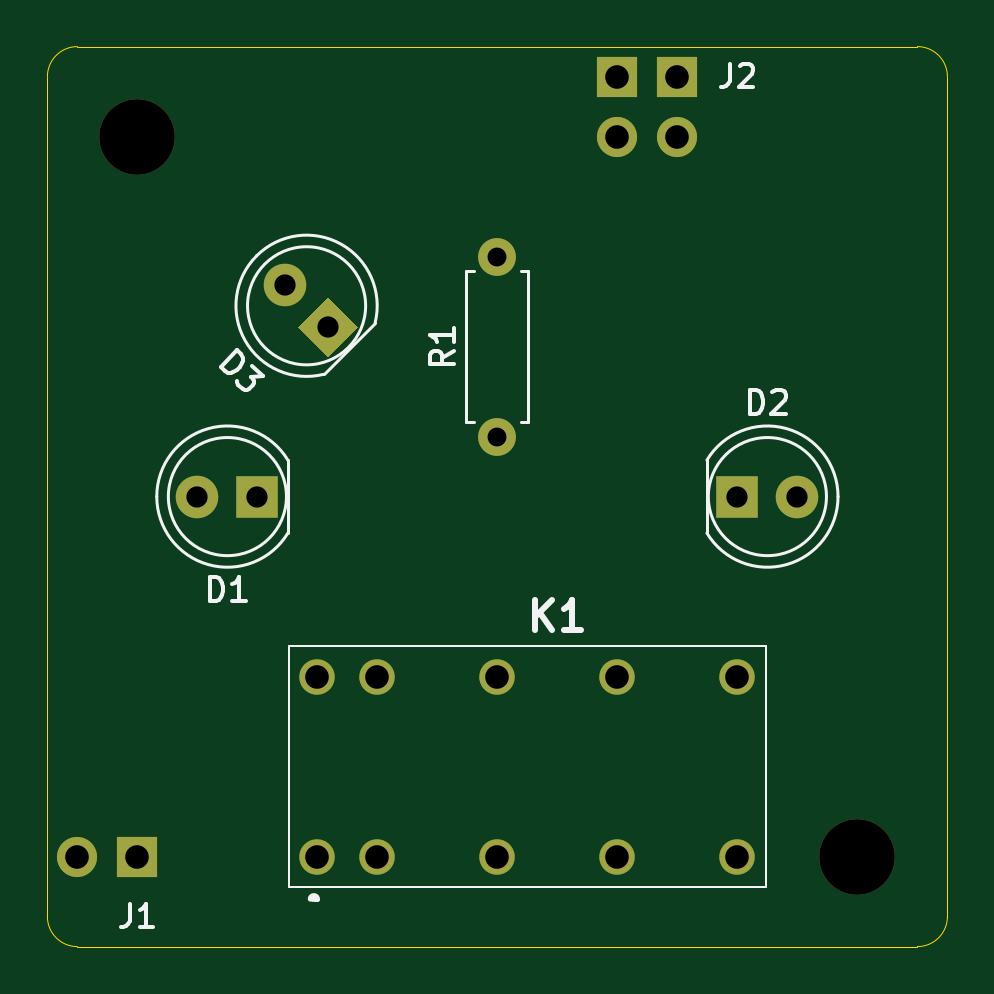
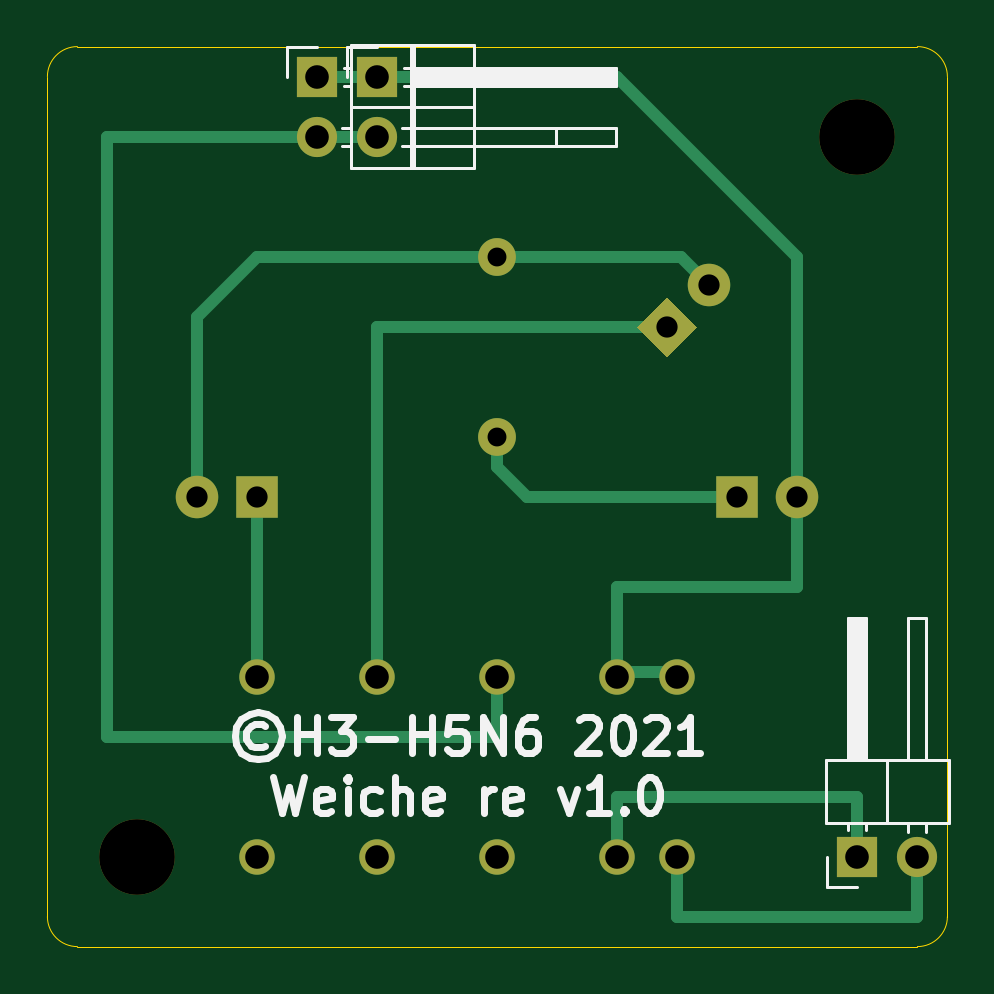
Circuit board: 11 layer files. Board 38.1 x 38.1 mm.
- bottom_copper: Weichensimulator-rechts-B_Cu.gbl (3714 bytes)
- bottom_mask: Weichensimulator-rechts-B_Mask.gbs (1568 bytes)
- paste: Weichensimulator-rechts-B_Paste.gbp (504 bytes)
- bottom_silk: Weichensimulator-rechts-B_SilkS.gbo (12031 bytes)
- outline: Weichensimulator-rechts-Edge_Cuts.gm1 (1050 bytes)
- top_copper: Weichensimulator-rechts-F_Cu.gtl (1950 bytes)
- top_mask: Weichensimulator-rechts-F_Mask.gts (1568 bytes)
- paste: Weichensimulator-rechts-F_Paste.gtp (504 bytes)
- top_silk: Weichensimulator-rechts-F_SilkS.gto (6909 bytes)
- drill: Weichensimulator-rechts-NPTH.drl (317 bytes)
- drill: Weichensimulator-rechts-PTH.drl (686 bytes)

=== bottom_copper: Weichensimulator-rechts-B_Cu.gbl ===
G04 #@! TF.GenerationSoftware,KiCad,Pcbnew,5.1.10*
G04 #@! TF.CreationDate,2021-05-03T23:43:23+02:00*
G04 #@! TF.ProjectId,Weichensimulator-rechts,57656963-6865-46e7-9369-6d756c61746f,rev?*
G04 #@! TF.SameCoordinates,Original*
G04 #@! TF.FileFunction,Copper,L2,Bot*
G04 #@! TF.FilePolarity,Positive*
%FSLAX46Y46*%
G04 Gerber Fmt 4.6, Leading zero omitted, Abs format (unit mm)*
G04 Created by KiCad (PCBNEW 5.1.10) date 2021-05-03 23:43:23*
%MOMM*%
%LPD*%
G01*
G04 APERTURE LIST*
G04 #@! TA.AperFunction,ComponentPad*
%ADD10C,1.500000*%
G04 #@! TD*
G04 #@! TA.AperFunction,ComponentPad*
%ADD11C,1.800000*%
G04 #@! TD*
G04 #@! TA.AperFunction,ComponentPad*
%ADD12R,1.800000X1.800000*%
G04 #@! TD*
G04 #@! TA.AperFunction,ComponentPad*
%ADD13C,0.100000*%
G04 #@! TD*
G04 #@! TA.AperFunction,ComponentPad*
%ADD14O,1.600000X1.600000*%
G04 #@! TD*
G04 #@! TA.AperFunction,ComponentPad*
%ADD15C,1.600000*%
G04 #@! TD*
G04 #@! TA.AperFunction,ComponentPad*
%ADD16O,1.700000X1.700000*%
G04 #@! TD*
G04 #@! TA.AperFunction,ComponentPad*
%ADD17R,1.700000X1.700000*%
G04 #@! TD*
G04 #@! TA.AperFunction,Conductor*
%ADD18C,0.500000*%
G04 #@! TD*
G04 APERTURE END LIST*
D10*
X128270000Y-123190000D03*
X130810000Y-123190000D03*
X135890000Y-123190000D03*
X140970000Y-123190000D03*
X146050000Y-123190000D03*
X146050000Y-115570000D03*
X140970000Y-115570000D03*
X135890000Y-115570000D03*
X130810000Y-115570000D03*
X128270000Y-115570000D03*
D11*
X123190000Y-107950000D03*
D12*
X125730000Y-107950000D03*
X146050000Y-107950000D03*
D11*
X148590000Y-107950000D03*
X126913949Y-98973949D03*
G04 #@! TA.AperFunction,ComponentPad*
D13*
G36*
X129982792Y-100770000D02*
G01*
X128710000Y-102042792D01*
X127437208Y-100770000D01*
X128710000Y-99497208D01*
X129982792Y-100770000D01*
G37*
G04 #@! TD.AperFunction*
D14*
X135890000Y-97790000D03*
D15*
X135890000Y-105410000D03*
D16*
X118110000Y-123190000D03*
D17*
X120650000Y-123190000D03*
X140970000Y-90170000D03*
D16*
X140970000Y-92710000D03*
X143510000Y-92710000D03*
D17*
X143510000Y-90170000D03*
D18*
X135890000Y-106680000D02*
X135890000Y-105410000D01*
X134620000Y-107950000D02*
X135890000Y-106680000D01*
X125730000Y-107950000D02*
X134620000Y-107950000D01*
X146050000Y-107950000D02*
X146050000Y-115370001D01*
X140970000Y-113470000D02*
X140970000Y-115570000D01*
X140970000Y-100770000D02*
X140970000Y-113470000D01*
X128710000Y-100770000D02*
X140970000Y-100770000D01*
X118110000Y-123190000D02*
X118110000Y-125730000D01*
X118110000Y-125730000D02*
X128270000Y-125730000D01*
X128270000Y-125730000D02*
X128270000Y-122990001D01*
X120650000Y-123190000D02*
X120650000Y-120650000D01*
X120650000Y-120650000D02*
X130810000Y-120650000D01*
X130810000Y-120650000D02*
X130810000Y-122990001D01*
X123190000Y-107950000D02*
X123190000Y-111760000D01*
X140970000Y-90170000D02*
X138430000Y-90170000D01*
X140970000Y-90170000D02*
X143510000Y-90170000D01*
X128270000Y-115370001D02*
X130810000Y-115370001D01*
X130810000Y-115370001D02*
X130810000Y-111760000D01*
X123190000Y-111760000D02*
X130810000Y-111760000D01*
X134620000Y-90170000D02*
X140970000Y-90170000D01*
X123190000Y-107950000D02*
X123190000Y-97790000D01*
X123190000Y-97790000D02*
X130810000Y-90170000D01*
X130810000Y-90170000D02*
X135890000Y-90170000D01*
X152400000Y-92710000D02*
X143510000Y-92710000D01*
X140970000Y-92710000D02*
X143510000Y-92710000D01*
X152400000Y-118110000D02*
X152400000Y-92710000D01*
X135890000Y-118110000D02*
X152400000Y-118110000D01*
X135890000Y-115570000D02*
X135890000Y-118110000D01*
X148590000Y-107950000D02*
X148590000Y-100330000D01*
X126913949Y-98973949D02*
X128097898Y-97790000D01*
X128097898Y-97790000D02*
X135890000Y-97790000D01*
X135890000Y-97790000D02*
X146050000Y-97790000D01*
X146050000Y-97790000D02*
X148590000Y-100330000D01*
M02*

=== bottom_mask: Weichensimulator-rechts-B_Mask.gbs ===
G04 #@! TF.GenerationSoftware,KiCad,Pcbnew,5.1.10*
G04 #@! TF.CreationDate,2021-05-03T23:43:23+02:00*
G04 #@! TF.ProjectId,Weichensimulator-rechts,57656963-6865-46e7-9369-6d756c61746f,rev?*
G04 #@! TF.SameCoordinates,Original*
G04 #@! TF.FileFunction,Soldermask,Bot*
G04 #@! TF.FilePolarity,Negative*
%FSLAX46Y46*%
G04 Gerber Fmt 4.6, Leading zero omitted, Abs format (unit mm)*
G04 Created by KiCad (PCBNEW 5.1.10) date 2021-05-03 23:43:23*
%MOMM*%
%LPD*%
G01*
G04 APERTURE LIST*
%ADD10C,3.200000*%
%ADD11C,1.500000*%
%ADD12C,1.800000*%
%ADD13R,1.800000X1.800000*%
%ADD14C,0.100000*%
%ADD15O,1.600000X1.600000*%
%ADD16C,1.600000*%
%ADD17O,1.700000X1.700000*%
%ADD18R,1.700000X1.700000*%
G04 APERTURE END LIST*
D10*
X120650000Y-92710000D03*
D11*
X128270000Y-123190000D03*
X130810000Y-123190000D03*
X135890000Y-123190000D03*
X140970000Y-123190000D03*
X146050000Y-123190000D03*
X146050000Y-115570000D03*
X140970000Y-115570000D03*
X135890000Y-115570000D03*
X130810000Y-115570000D03*
X128270000Y-115570000D03*
D12*
X123190000Y-107950000D03*
D13*
X125730000Y-107950000D03*
X146050000Y-107950000D03*
D12*
X148590000Y-107950000D03*
X126913949Y-98973949D03*
D14*
G36*
X129982792Y-100770000D02*
G01*
X128710000Y-102042792D01*
X127437208Y-100770000D01*
X128710000Y-99497208D01*
X129982792Y-100770000D01*
G37*
D15*
X135890000Y-97790000D03*
D16*
X135890000Y-105410000D03*
D17*
X118110000Y-123190000D03*
D18*
X120650000Y-123190000D03*
X140970000Y-90170000D03*
D17*
X140970000Y-92710000D03*
X143510000Y-92710000D03*
D18*
X143510000Y-90170000D03*
D10*
X151130000Y-123190000D03*
M02*

=== paste: Weichensimulator-rechts-B_Paste.gbp ===
G04 #@! TF.GenerationSoftware,KiCad,Pcbnew,5.1.10*
G04 #@! TF.CreationDate,2021-05-03T23:43:23+02:00*
G04 #@! TF.ProjectId,Weichensimulator-rechts,57656963-6865-46e7-9369-6d756c61746f,rev?*
G04 #@! TF.SameCoordinates,Original*
G04 #@! TF.FileFunction,Paste,Bot*
G04 #@! TF.FilePolarity,Positive*
%FSLAX46Y46*%
G04 Gerber Fmt 4.6, Leading zero omitted, Abs format (unit mm)*
G04 Created by KiCad (PCBNEW 5.1.10) date 2021-05-03 23:43:23*
%MOMM*%
%LPD*%
G01*
G04 APERTURE LIST*
G04 APERTURE END LIST*
M02*

=== bottom_silk: Weichensimulator-rechts-B_SilkS.gbo (12031 bytes, source omitted) ===
=== outline: Weichensimulator-rechts-Edge_Cuts.gm1 ===
G04 #@! TF.GenerationSoftware,KiCad,Pcbnew,5.1.10*
G04 #@! TF.CreationDate,2021-05-03T23:43:23+02:00*
G04 #@! TF.ProjectId,Weichensimulator-rechts,57656963-6865-46e7-9369-6d756c61746f,rev?*
G04 #@! TF.SameCoordinates,Original*
G04 #@! TF.FileFunction,Profile,NP*
%FSLAX46Y46*%
G04 Gerber Fmt 4.6, Leading zero omitted, Abs format (unit mm)*
G04 Created by KiCad (PCBNEW 5.1.10) date 2021-05-03 23:43:23*
%MOMM*%
%LPD*%
G01*
G04 APERTURE LIST*
G04 #@! TA.AperFunction,Profile*
%ADD10C,0.050000*%
G04 #@! TD*
G04 APERTURE END LIST*
D10*
X118110000Y-127000000D02*
G75*
G02*
X116840000Y-125730000I0J1270000D01*
G01*
X154940000Y-125730000D02*
G75*
G02*
X153670000Y-127000000I-1270000J0D01*
G01*
X116840000Y-90170000D02*
G75*
G02*
X118110000Y-88900000I1270000J0D01*
G01*
X153670000Y-88900000D02*
G75*
G02*
X154940000Y-90170000I0J-1270000D01*
G01*
X116840000Y-125730000D02*
X116840000Y-90170000D01*
X153670000Y-127000000D02*
X118110000Y-127000000D01*
X154940000Y-90170000D02*
X154940000Y-125730000D01*
X118110000Y-88900000D02*
X153670000Y-88900000D01*
M02*

=== top_copper: Weichensimulator-rechts-F_Cu.gtl ===
G04 #@! TF.GenerationSoftware,KiCad,Pcbnew,5.1.10*
G04 #@! TF.CreationDate,2021-05-03T23:43:23+02:00*
G04 #@! TF.ProjectId,Weichensimulator-rechts,57656963-6865-46e7-9369-6d756c61746f,rev?*
G04 #@! TF.SameCoordinates,Original*
G04 #@! TF.FileFunction,Copper,L1,Top*
G04 #@! TF.FilePolarity,Positive*
%FSLAX46Y46*%
G04 Gerber Fmt 4.6, Leading zero omitted, Abs format (unit mm)*
G04 Created by KiCad (PCBNEW 5.1.10) date 2021-05-03 23:43:23*
%MOMM*%
%LPD*%
G01*
G04 APERTURE LIST*
G04 #@! TA.AperFunction,ComponentPad*
%ADD10C,1.500000*%
G04 #@! TD*
G04 #@! TA.AperFunction,ComponentPad*
%ADD11C,1.800000*%
G04 #@! TD*
G04 #@! TA.AperFunction,ComponentPad*
%ADD12R,1.800000X1.800000*%
G04 #@! TD*
G04 #@! TA.AperFunction,ComponentPad*
%ADD13C,0.100000*%
G04 #@! TD*
G04 #@! TA.AperFunction,ComponentPad*
%ADD14O,1.600000X1.600000*%
G04 #@! TD*
G04 #@! TA.AperFunction,ComponentPad*
%ADD15C,1.600000*%
G04 #@! TD*
G04 #@! TA.AperFunction,ComponentPad*
%ADD16O,1.700000X1.700000*%
G04 #@! TD*
G04 #@! TA.AperFunction,ComponentPad*
%ADD17R,1.700000X1.700000*%
G04 #@! TD*
G04 APERTURE END LIST*
D10*
X128270000Y-123190000D03*
X130810000Y-123190000D03*
X135890000Y-123190000D03*
X140970000Y-123190000D03*
X146050000Y-123190000D03*
X146050000Y-115570000D03*
X140970000Y-115570000D03*
X135890000Y-115570000D03*
X130810000Y-115570000D03*
X128270000Y-115570000D03*
D11*
X123190000Y-107950000D03*
D12*
X125730000Y-107950000D03*
X146050000Y-107950000D03*
D11*
X148590000Y-107950000D03*
X126913949Y-98973949D03*
G04 #@! TA.AperFunction,ComponentPad*
D13*
G36*
X129982792Y-100770000D02*
G01*
X128710000Y-102042792D01*
X127437208Y-100770000D01*
X128710000Y-99497208D01*
X129982792Y-100770000D01*
G37*
G04 #@! TD.AperFunction*
D14*
X135890000Y-97790000D03*
D15*
X135890000Y-105410000D03*
D16*
X118110000Y-123190000D03*
D17*
X120650000Y-123190000D03*
X140970000Y-90170000D03*
D16*
X140970000Y-92710000D03*
X143510000Y-92710000D03*
D17*
X143510000Y-90170000D03*
M02*

=== top_mask: Weichensimulator-rechts-F_Mask.gts ===
G04 #@! TF.GenerationSoftware,KiCad,Pcbnew,5.1.10*
G04 #@! TF.CreationDate,2021-05-03T23:43:23+02:00*
G04 #@! TF.ProjectId,Weichensimulator-rechts,57656963-6865-46e7-9369-6d756c61746f,rev?*
G04 #@! TF.SameCoordinates,Original*
G04 #@! TF.FileFunction,Soldermask,Top*
G04 #@! TF.FilePolarity,Negative*
%FSLAX46Y46*%
G04 Gerber Fmt 4.6, Leading zero omitted, Abs format (unit mm)*
G04 Created by KiCad (PCBNEW 5.1.10) date 2021-05-03 23:43:23*
%MOMM*%
%LPD*%
G01*
G04 APERTURE LIST*
%ADD10C,3.200000*%
%ADD11C,1.500000*%
%ADD12C,1.800000*%
%ADD13R,1.800000X1.800000*%
%ADD14C,0.100000*%
%ADD15O,1.600000X1.600000*%
%ADD16C,1.600000*%
%ADD17O,1.700000X1.700000*%
%ADD18R,1.700000X1.700000*%
G04 APERTURE END LIST*
D10*
X120650000Y-92710000D03*
D11*
X128270000Y-123190000D03*
X130810000Y-123190000D03*
X135890000Y-123190000D03*
X140970000Y-123190000D03*
X146050000Y-123190000D03*
X146050000Y-115570000D03*
X140970000Y-115570000D03*
X135890000Y-115570000D03*
X130810000Y-115570000D03*
X128270000Y-115570000D03*
D12*
X123190000Y-107950000D03*
D13*
X125730000Y-107950000D03*
X146050000Y-107950000D03*
D12*
X148590000Y-107950000D03*
X126913949Y-98973949D03*
D14*
G36*
X129982792Y-100770000D02*
G01*
X128710000Y-102042792D01*
X127437208Y-100770000D01*
X128710000Y-99497208D01*
X129982792Y-100770000D01*
G37*
D15*
X135890000Y-97790000D03*
D16*
X135890000Y-105410000D03*
D17*
X118110000Y-123190000D03*
D18*
X120650000Y-123190000D03*
X140970000Y-90170000D03*
D17*
X140970000Y-92710000D03*
X143510000Y-92710000D03*
D18*
X143510000Y-90170000D03*
D10*
X151130000Y-123190000D03*
M02*

=== paste: Weichensimulator-rechts-F_Paste.gtp ===
G04 #@! TF.GenerationSoftware,KiCad,Pcbnew,5.1.10*
G04 #@! TF.CreationDate,2021-05-03T23:43:23+02:00*
G04 #@! TF.ProjectId,Weichensimulator-rechts,57656963-6865-46e7-9369-6d756c61746f,rev?*
G04 #@! TF.SameCoordinates,Original*
G04 #@! TF.FileFunction,Paste,Top*
G04 #@! TF.FilePolarity,Positive*
%FSLAX46Y46*%
G04 Gerber Fmt 4.6, Leading zero omitted, Abs format (unit mm)*
G04 Created by KiCad (PCBNEW 5.1.10) date 2021-05-03 23:43:23*
%MOMM*%
%LPD*%
G01*
G04 APERTURE LIST*
G04 APERTURE END LIST*
M02*

=== top_silk: Weichensimulator-rechts-F_SilkS.gto ===
G04 #@! TF.GenerationSoftware,KiCad,Pcbnew,5.1.10*
G04 #@! TF.CreationDate,2021-05-03T23:43:23+02:00*
G04 #@! TF.ProjectId,Weichensimulator-rechts,57656963-6865-46e7-9369-6d756c61746f,rev?*
G04 #@! TF.SameCoordinates,Original*
G04 #@! TF.FileFunction,Legend,Top*
G04 #@! TF.FilePolarity,Positive*
%FSLAX46Y46*%
G04 Gerber Fmt 4.6, Leading zero omitted, Abs format (unit mm)*
G04 Created by KiCad (PCBNEW 5.1.10) date 2021-05-03 23:43:23*
%MOMM*%
%LPD*%
G01*
G04 APERTURE LIST*
%ADD10C,0.100000*%
%ADD11C,0.200000*%
%ADD12C,0.120000*%
%ADD13C,0.254000*%
%ADD14C,0.150000*%
%ADD15C,3.200000*%
%ADD16C,1.500000*%
%ADD17C,1.800000*%
%ADD18R,1.800000X1.800000*%
%ADD19O,1.600000X1.600000*%
%ADD20C,1.600000*%
%ADD21O,1.700000X1.700000*%
%ADD22R,1.700000X1.700000*%
G04 APERTURE END LIST*
D10*
X127070000Y-124480000D02*
X147270000Y-124480000D01*
X147270000Y-124480000D02*
X147270000Y-114280000D01*
X147270000Y-114280000D02*
X127070000Y-114280000D01*
X127070000Y-114280000D02*
X127070000Y-124480000D01*
D11*
X128170000Y-124990000D02*
X128170000Y-124990000D01*
X128270000Y-124990000D02*
X128270000Y-124990000D01*
X128170000Y-124990000D02*
X128170000Y-124990000D01*
X128070000Y-124990000D02*
G75*
G02*
X128170000Y-124990000I50000J0D01*
G01*
X127970000Y-124990000D02*
G75*
G02*
X128270000Y-124990000I150000J0D01*
G01*
X128070000Y-124990000D02*
G75*
G02*
X128170000Y-124990000I50000J0D01*
G01*
D12*
X126960000Y-107950000D02*
G75*
G03*
X126960000Y-107950000I-2500000J0D01*
G01*
X127020000Y-109495000D02*
X127020000Y-106405000D01*
X121470000Y-107950462D02*
G75*
G02*
X127020000Y-106405170I2990000J462D01*
G01*
X121470000Y-107949538D02*
G75*
G03*
X127020000Y-109494830I2990000J-462D01*
G01*
X144760000Y-106405000D02*
X144760000Y-109495000D01*
X149820000Y-107950000D02*
G75*
G03*
X149820000Y-107950000I-2500000J0D01*
G01*
X150310000Y-107950462D02*
G75*
G03*
X144760000Y-106405170I-2990000J462D01*
G01*
X150310000Y-107949538D02*
G75*
G02*
X144760000Y-109494830I-2990000J-462D01*
G01*
X130311974Y-99871974D02*
G75*
G03*
X130311974Y-99871974I-2500000J0D01*
G01*
X128529688Y-102774648D02*
X130714648Y-100589688D01*
X125697398Y-97758050D02*
G75*
G02*
X130714528Y-100589808I2114576J-2113924D01*
G01*
X125698050Y-97757398D02*
G75*
G03*
X128529808Y-102774528I2113924J-2114576D01*
G01*
X134910000Y-104810000D02*
X134580000Y-104810000D01*
X134580000Y-104810000D02*
X134580000Y-98390000D01*
X134580000Y-98390000D02*
X134910000Y-98390000D01*
X136870000Y-104810000D02*
X137200000Y-104810000D01*
X137200000Y-104810000D02*
X137200000Y-98390000D01*
X137200000Y-98390000D02*
X136870000Y-98390000D01*
D13*
X137492619Y-113604523D02*
X137492619Y-112334523D01*
X138218333Y-113604523D02*
X137674047Y-112878809D01*
X138218333Y-112334523D02*
X137492619Y-113060238D01*
X139427857Y-113604523D02*
X138702142Y-113604523D01*
X139065000Y-113604523D02*
X139065000Y-112334523D01*
X138944047Y-112515952D01*
X138823095Y-112636904D01*
X138702142Y-112697380D01*
D14*
X123721904Y-112362380D02*
X123721904Y-111362380D01*
X123960000Y-111362380D01*
X124102857Y-111410000D01*
X124198095Y-111505238D01*
X124245714Y-111600476D01*
X124293333Y-111790952D01*
X124293333Y-111933809D01*
X124245714Y-112124285D01*
X124198095Y-112219523D01*
X124102857Y-112314761D01*
X123960000Y-112362380D01*
X123721904Y-112362380D01*
X125245714Y-112362380D02*
X124674285Y-112362380D01*
X124960000Y-112362380D02*
X124960000Y-111362380D01*
X124864761Y-111505238D01*
X124769523Y-111600476D01*
X124674285Y-111648095D01*
X146581904Y-104442380D02*
X146581904Y-103442380D01*
X146820000Y-103442380D01*
X146962857Y-103490000D01*
X147058095Y-103585238D01*
X147105714Y-103680476D01*
X147153333Y-103870952D01*
X147153333Y-104013809D01*
X147105714Y-104204285D01*
X147058095Y-104299523D01*
X146962857Y-104394761D01*
X146820000Y-104442380D01*
X146581904Y-104442380D01*
X147534285Y-103537619D02*
X147581904Y-103490000D01*
X147677142Y-103442380D01*
X147915238Y-103442380D01*
X148010476Y-103490000D01*
X148058095Y-103537619D01*
X148105714Y-103632857D01*
X148105714Y-103728095D01*
X148058095Y-103870952D01*
X147486666Y-104442380D01*
X148105714Y-104442380D01*
X124170038Y-102470086D02*
X124877144Y-101762979D01*
X125045503Y-101931338D01*
X125112847Y-102066025D01*
X125112847Y-102200712D01*
X125079175Y-102301727D01*
X124978160Y-102470086D01*
X124877144Y-102571101D01*
X124708786Y-102672117D01*
X124607770Y-102705788D01*
X124473083Y-102705788D01*
X124338396Y-102638445D01*
X124170038Y-102470086D01*
X125516908Y-102402742D02*
X125954641Y-102840475D01*
X125449564Y-102874147D01*
X125550580Y-102975162D01*
X125584251Y-103076178D01*
X125584251Y-103143521D01*
X125550580Y-103244536D01*
X125382221Y-103412895D01*
X125281206Y-103446567D01*
X125213862Y-103446567D01*
X125112847Y-103412895D01*
X124910816Y-103210865D01*
X124877144Y-103109849D01*
X124877144Y-103042506D01*
X134032380Y-101766666D02*
X133556190Y-102100000D01*
X134032380Y-102338095D02*
X133032380Y-102338095D01*
X133032380Y-101957142D01*
X133080000Y-101861904D01*
X133127619Y-101814285D01*
X133222857Y-101766666D01*
X133365714Y-101766666D01*
X133460952Y-101814285D01*
X133508571Y-101861904D01*
X133556190Y-101957142D01*
X133556190Y-102338095D01*
X134032380Y-100814285D02*
X134032380Y-101385714D01*
X134032380Y-101100000D02*
X133032380Y-101100000D01*
X133175238Y-101195238D01*
X133270476Y-101290476D01*
X133318095Y-101385714D01*
X120316666Y-125182380D02*
X120316666Y-125896666D01*
X120269047Y-126039523D01*
X120173809Y-126134761D01*
X120030952Y-126182380D01*
X119935714Y-126182380D01*
X121316666Y-126182380D02*
X120745238Y-126182380D01*
X121030952Y-126182380D02*
X121030952Y-125182380D01*
X120935714Y-125325238D01*
X120840476Y-125420476D01*
X120745238Y-125468095D01*
X145716666Y-89622380D02*
X145716666Y-90336666D01*
X145669047Y-90479523D01*
X145573809Y-90574761D01*
X145430952Y-90622380D01*
X145335714Y-90622380D01*
X146145238Y-89717619D02*
X146192857Y-89670000D01*
X146288095Y-89622380D01*
X146526190Y-89622380D01*
X146621428Y-89670000D01*
X146669047Y-89717619D01*
X146716666Y-89812857D01*
X146716666Y-89908095D01*
X146669047Y-90050952D01*
X146097619Y-90622380D01*
X146716666Y-90622380D01*
%LPC*%
D15*
X120650000Y-92710000D03*
D16*
X128270000Y-123190000D03*
X130810000Y-123190000D03*
X135890000Y-123190000D03*
X140970000Y-123190000D03*
X146050000Y-123190000D03*
X146050000Y-115570000D03*
X140970000Y-115570000D03*
X135890000Y-115570000D03*
X130810000Y-115570000D03*
X128270000Y-115570000D03*
D17*
X123190000Y-107950000D03*
D18*
X125730000Y-107950000D03*
X146050000Y-107950000D03*
D17*
X148590000Y-107950000D03*
X126913949Y-98973949D03*
D10*
G36*
X129982792Y-100770000D02*
G01*
X128710000Y-102042792D01*
X127437208Y-100770000D01*
X128710000Y-99497208D01*
X129982792Y-100770000D01*
G37*
D19*
X135890000Y-97790000D03*
D20*
X135890000Y-105410000D03*
D21*
X118110000Y-123190000D03*
D22*
X120650000Y-123190000D03*
X140970000Y-90170000D03*
D21*
X140970000Y-92710000D03*
X143510000Y-92710000D03*
D22*
X143510000Y-90170000D03*
D15*
X151130000Y-123190000D03*
M02*

=== drill: Weichensimulator-rechts-NPTH.drl ===
M48
; DRILL file {KiCad 5.1.10} date Mon May  3 23:45:11 2021
; FORMAT={-:-/ absolute / metric / decimal}
; #@! TF.CreationDate,2021-05-03T23:45:11+02:00
; #@! TF.GenerationSoftware,Kicad,Pcbnew,5.1.10
; #@! TF.FileFunction,NonPlated,1,2,NPTH
FMAT,2
METRIC
T1C3.200
%
G90
G05
T1
X120.65Y-92.71
X151.13Y-123.19
T0
M30

=== drill: Weichensimulator-rechts-PTH.drl ===
M48
; DRILL file {KiCad 5.1.10} date Mon May  3 23:45:11 2021
; FORMAT={-:-/ absolute / metric / decimal}
; #@! TF.CreationDate,2021-05-03T23:45:11+02:00
; #@! TF.GenerationSoftware,Kicad,Pcbnew,5.1.10
; #@! TF.FileFunction,Plated,1,2,PTH
FMAT,2
METRIC
T1C0.800
T2C0.900
T3C1.000
%
G90
G05
T1
X135.89Y-97.79
X135.89Y-105.41
T2
X123.19Y-107.95
X125.73Y-107.95
X126.914Y-98.974
X128.71Y-100.77
X146.05Y-107.95
X148.59Y-107.95
T3
X118.11Y-123.19
X120.65Y-123.19
X128.27Y-115.57
X128.27Y-123.19
X130.81Y-115.57
X130.81Y-123.19
X135.89Y-115.57
X135.89Y-123.19
X140.97Y-90.17
X140.97Y-92.71
X140.97Y-115.57
X140.97Y-123.19
X143.51Y-90.17
X143.51Y-92.71
X146.05Y-115.57
X146.05Y-123.19
T0
M30

